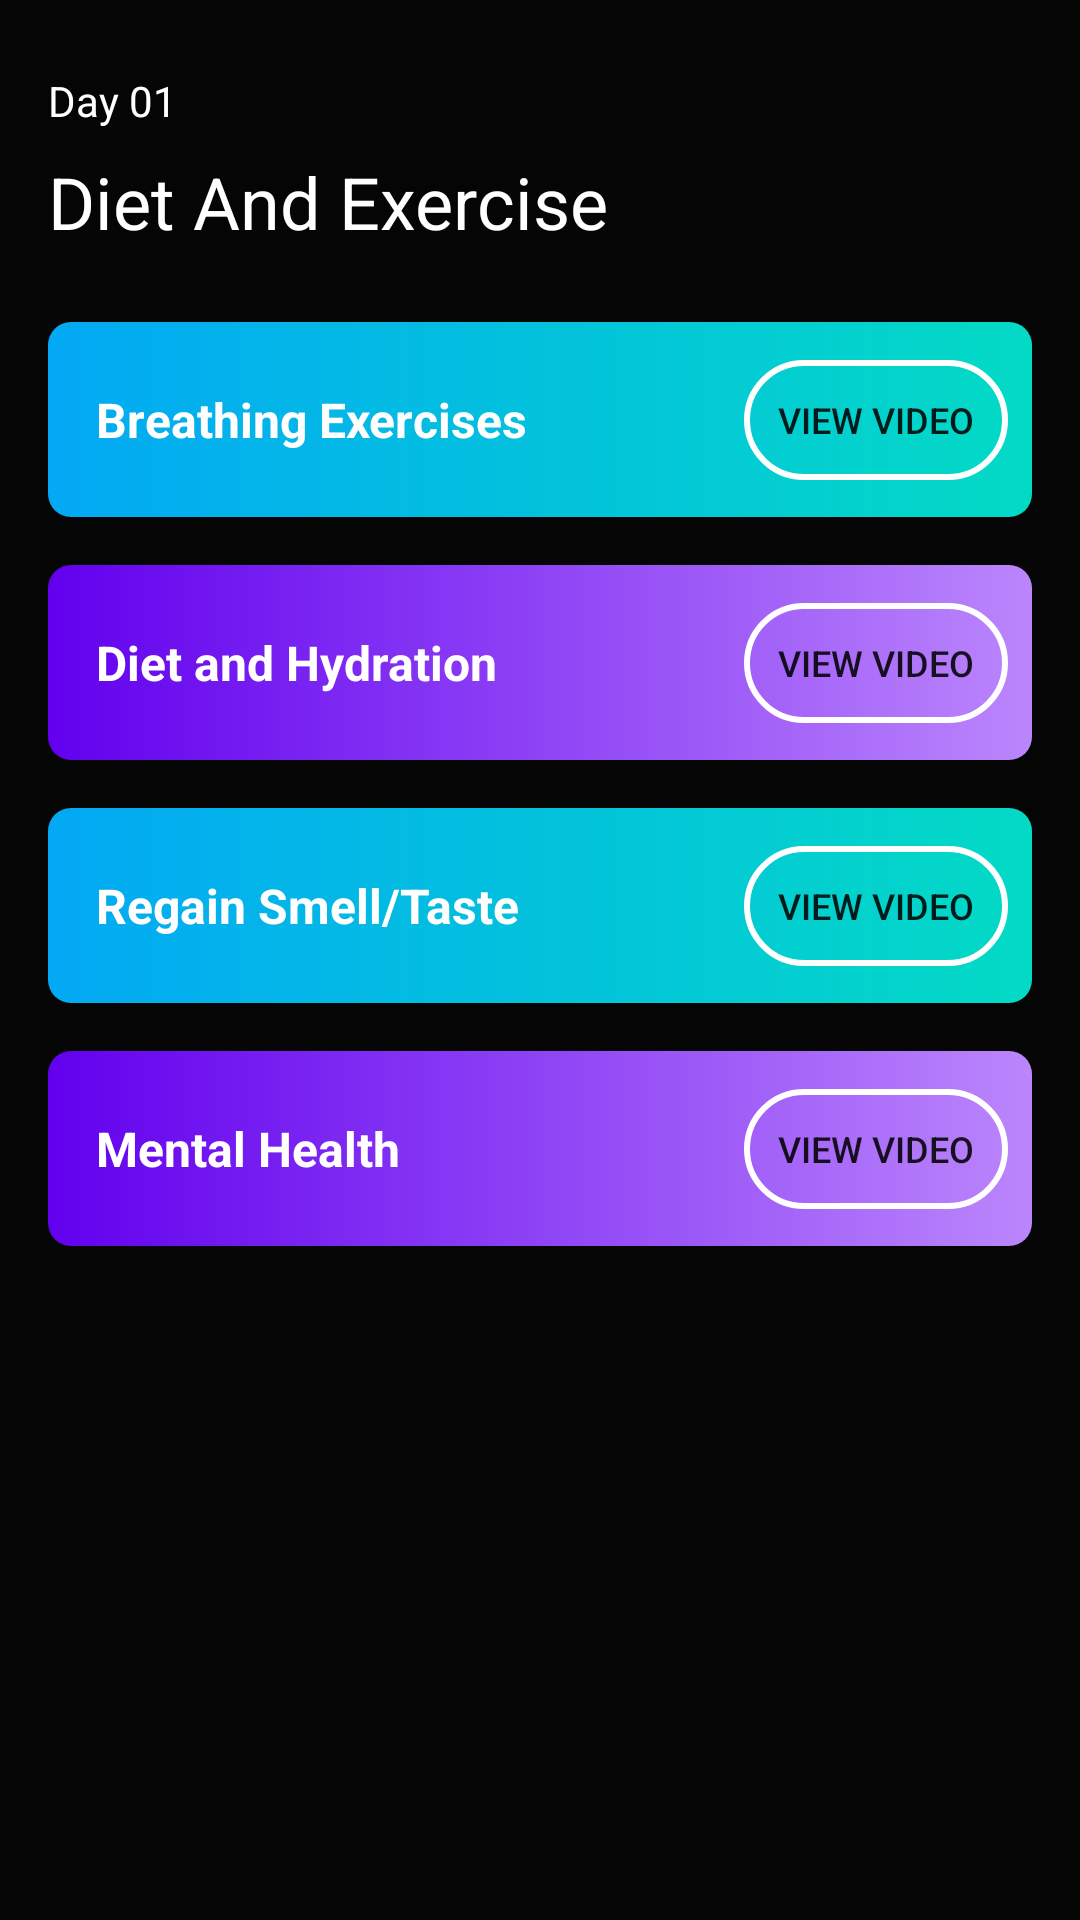

Here is an Android app screen rendered from its layout file. Give the layout XML and the strings, colors and styles it references.
<!-- AndroidManifest.xml: application theme Theme.Recovery_Cloud -->
<!-- res/layout/fragment_diet_and_exercise.xml -->
<?xml version="1.0" encoding="utf-8"?>
<androidx.constraintlayout.widget.ConstraintLayout xmlns:android="http://schemas.android.com/apk/res/android"
    xmlns:app="http://schemas.android.com/apk/res-auto"
    xmlns:tools="http://schemas.android.com/tools"
    android:layout_width="match_parent"
    android:layout_height="match_parent"
    android:background="#050505"
    android:theme="@style/CardView.Light"
    tools:context=".Activities.ui.diet_and_exercise.DietAndExerciseFragment">


    <TextView
        android:id="@+id/text_day_counter"
        android:layout_width="wrap_content"
        android:layout_height="wrap_content"
        android:layout_marginTop="24dp"
        android:text="Day 01"
        android:textColor="@color/white"
        app:layout_constraintStart_toStartOf="@+id/txt_symptom_monitor"
        app:layout_constraintTop_toTopOf="parent" />

    <TextView
        android:id="@+id/txt_symptom_monitor"
        android:layout_width="wrap_content"
        android:layout_height="wrap_content"
        android:layout_marginStart="16dp"
        android:layout_marginTop="8dp"
        android:layout_marginEnd="16dp"
        android:text="Diet And Exercise"
        android:textColor="@color/white"
        android:textSize="24dp"
        app:layout_constraintEnd_toEndOf="parent"
        app:layout_constraintHorizontal_bias="0.0"
        app:layout_constraintStart_toStartOf="parent"
        app:layout_constraintTop_toBottomOf="@+id/text_day_counter" />

    <ImageView
        android:id="@+id/gradient1"
        android:layout_width="0dp"
        android:layout_height="65dp"
        android:layout_marginStart="16dp"
        android:layout_marginTop="24dp"
        android:layout_marginEnd="16dp"
        android:background="@drawable/gradient_1"
        app:layout_constraintEnd_toEndOf="parent"
        app:layout_constraintHorizontal_bias="1.0"
        app:layout_constraintStart_toStartOf="parent"
        app:layout_constraintTop_toBottomOf="@+id/txt_symptom_monitor" />

    <ImageView
        android:id="@+id/gradient2"
        android:layout_width="0dp"
        android:layout_height="65dp"
        android:layout_marginStart="16dp"
        android:layout_marginTop="16dp"
        android:layout_marginEnd="16dp"
        android:src="@drawable/gradient_2"
        app:layout_constraintEnd_toEndOf="parent"
        app:layout_constraintStart_toStartOf="parent"
        app:layout_constraintTop_toBottomOf="@+id/gradient1" />

    <ImageView
        android:id="@+id/gradient3"
        android:layout_width="0dp"
        android:layout_height="65dp"
        android:layout_marginStart="16dp"
        android:layout_marginTop="16dp"
        android:layout_marginEnd="16dp"
        android:src="@drawable/gradient_1"
        app:layout_constraintEnd_toEndOf="parent"
        app:layout_constraintStart_toStartOf="parent"
        app:layout_constraintTop_toBottomOf="@+id/gradient2" />

    <ImageView
        android:id="@+id/gradient4"
        android:layout_width="0dp"
        android:layout_height="65dp"
        android:layout_marginStart="16dp"
        android:layout_marginTop="16dp"
        android:layout_marginEnd="16dp"
        android:src="@drawable/gradient_2"
        app:layout_constraintEnd_toEndOf="parent"
        app:layout_constraintStart_toStartOf="parent"
        app:layout_constraintTop_toBottomOf="@+id/gradient3" />

    <Button
        android:id="@+id/fever_btn"
        android:layout_width="wrap_content"
        android:layout_height="40dp"
        android:layout_marginEnd="8dp"
        android:background="@drawable/symptom_btn"
        android:text="View Video"
        android:textSize="12dp"
        app:backgroundTint="#FFFFFF"
        app:layout_constraintBottom_toBottomOf="@+id/gradient1"
        app:layout_constraintEnd_toEndOf="@+id/gradient1"
        app:layout_constraintTop_toTopOf="@+id/gradient1" />

    <Button
        android:id="@+id/cough_sore_throat_btn"
        android:layout_width="wrap_content"
        android:layout_height="40dp"
        android:layout_marginEnd="8dp"
        android:background="@drawable/symptom_btn"
        android:text="View Video"
        android:textSize="12dp"
        app:backgroundTint="#FFFFFF"
        app:layout_constraintBottom_toBottomOf="@+id/gradient2"
        app:layout_constraintEnd_toEndOf="@+id/gradient2"
        app:layout_constraintTop_toTopOf="@+id/gradient2" />

    <Button
        android:id="@+id/weakness_btn"
        android:layout_width="0dp"
        android:layout_height="40dp"
        android:layout_marginEnd="8dp"
        android:background="@drawable/symptom_btn"
        android:text="View Video"
        android:textSize="12dp"
        app:backgroundTint="#FFFFFF"
        app:layout_constraintBottom_toBottomOf="@+id/gradient3"
        app:layout_constraintEnd_toEndOf="@+id/gradient3"
        app:layout_constraintTop_toTopOf="@+id/gradient3" />

    <Button
        android:id="@+id/loss_of_smell_taste_btn"
        android:layout_width="0dp"
        android:layout_height="40dp"
        android:layout_marginEnd="8dp"
        android:background="@drawable/symptom_btn"
        android:text="View Video"
        android:textSize="12dp"
        app:backgroundTint="#FFFFFF"
        app:layout_constraintBottom_toBottomOf="@+id/gradient4"
        app:layout_constraintEnd_toEndOf="@+id/gradient4"
        app:layout_constraintTop_toTopOf="@+id/gradient4" />

    <TextView
        android:id="@+id/textView2"
        android:layout_width="wrap_content"
        android:layout_height="wrap_content"
        android:layout_marginStart="16dp"
        android:text="Breathing Exercises"
        android:textColor="#FFFFFF"
        android:textSize="16dp"
        android:textStyle="bold"
        app:layout_constraintBottom_toBottomOf="@+id/gradient1"
        app:layout_constraintStart_toStartOf="@+id/gradient1"
        app:layout_constraintTop_toTopOf="@+id/gradient1" />

    <TextView
        android:id="@+id/textView3"
        android:layout_width="wrap_content"
        android:layout_height="wrap_content"
        android:layout_marginStart="16dp"
        android:text="Diet and Hydration"
        android:textColor="#FFFFFF"
        android:textSize="16dp"
        android:textStyle="bold"
        app:layout_constraintBottom_toBottomOf="@+id/gradient2"
        app:layout_constraintStart_toStartOf="@+id/gradient2"
        app:layout_constraintTop_toTopOf="@+id/gradient2" />

    <TextView
        android:id="@+id/textView8"
        android:layout_width="wrap_content"
        android:layout_height="wrap_content"
        android:layout_marginStart="16dp"
        android:text="Regain Smell/Taste"
        android:textColor="#FFFFFF"
        android:textSize="16dp"
        android:textStyle="bold"
        app:layout_constraintBottom_toBottomOf="@+id/gradient3"
        app:layout_constraintStart_toStartOf="@+id/gradient3"
        app:layout_constraintTop_toTopOf="@+id/gradient3" />

    <TextView
        android:id="@+id/textView9"
        android:layout_width="wrap_content"
        android:layout_height="wrap_content"
        android:layout_marginStart="16dp"
        android:text="Mental Health"
        android:textColor="#FFFFFF"
        android:textSize="16dp"
        android:textStyle="bold"
        app:layout_constraintBottom_toBottomOf="@+id/gradient4"
        app:layout_constraintStart_toStartOf="@+id/gradient4"
        app:layout_constraintTop_toTopOf="@+id/gradient4" />

</androidx.constraintlayout.widget.ConstraintLayout>
<!-- resources referenced by this layout -->
<resources>
  <color name="white">#FFFFFFFF</color>
  <!-- drawable gradient_1 (drawable) -->
  <?xml version="1.0" encoding="utf-8"?>
  <shape xmlns:android="http://schemas.android.com/apk/res/android">
      <gradient
          android:angle="180"
          android:startColor="@color/teal_200"
          android:endColor="@color/colorPrimary" />
      <corners android:radius="7.5dp"/>
  </shape>
  <!-- drawable gradient_2 (drawable) -->
  <?xml version="1.0" encoding="utf-8"?>
  <shape xmlns:android="http://schemas.android.com/apk/res/android">
  
      <gradient
          android:angle="180"
          android:startColor="@color/purple_200"
          android:endColor="@color/purple_500" />
      <corners android:radius="7.5dp"/>
  
  </shape>
  <!-- drawable symptom_btn (drawable) -->
  <?xml version="1.0" encoding="utf-8"?>
  <shape xmlns:android="http://schemas.android.com/apk/res/android">
  
      <stroke android:color="@color/white" android:width="2dp"/>
      <solid android:color="#00000000" />
      <corners android:radius="25dp" />
  
  </shape>
  <style name="Theme.Recovery_Cloud" parent="Theme.MaterialComponents.DayNight.DarkActionBar">
          
          <item name="colorPrimary">#03A9F4</item>
          <item name="colorPrimaryVariant">#050505</item>
          <item name="colorOnPrimary">@color/white</item>
          
          <item name="colorSecondary">@color/teal_200</item>
          <item name="colorSecondaryVariant">@color/teal_700</item>
          <item name="colorOnSecondary">@color/black</item>
          
          <item name="android:statusBarColor" tools:targetApi="l">?attr/colorPrimaryVariant</item>
          
      </style>
  <color name="teal_200">#FF03DAC5</color>
  <color name="colorPrimary">#03A9F4</color>
  <color name="purple_200">#FFBB86FC</color>
  <color name="purple_500">#FF6200EE</color>
  <color name="teal_700">#FF018786</color>
  <color name="black">#FF000000</color>
</resources>
